Run: headless pygame with SDL's dummy video driver; simulated clock (each Clock.tick advances the game by its frame time, no real sleeping); random seed 0; keys injected as events and as key.get_pressed() state; no mouse input.
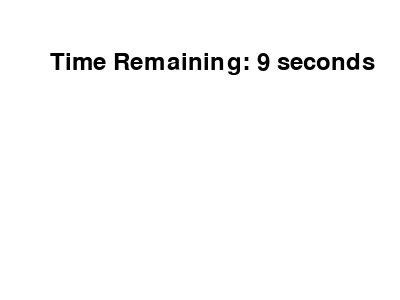
Frame 1 of 4 · flips 1–60 · no input
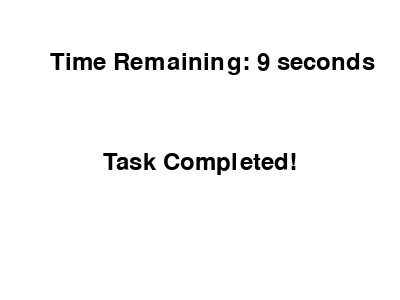
Frame 2 of 4 · flips 61–180 · tapped SPACE, RETURN · held RIGHT (→), D
Frame 3 of 4 · flips 181–300 · held DOWN (↓), S · screen unchanged from frame 2, image omitted
Frame 4 of 4 · flips 301–420 · held LEFT (←), A, UP (↑), W · screen unchanged from frame 3, image omitted

The pygame program that drew these frames:

import pygame
import sys

# Initialize Pygame
pygame.init()

# Set up the screen
WIDTH, HEIGHT = 400, 300
screen = pygame.display.set_mode((WIDTH, HEIGHT))
pygame.display.set_caption("Countdown Timer")

# Set up colors
WHITE = (255, 255, 255)
BLACK = (0, 0, 0)

# Set up fonts
font = pygame.font.Font(None, 36)

# Set up variables
clock = pygame.time.Clock()
time_remaining = 10
task_completed = False

# Main game loop
running = True
while running:
    # Handle events
    for event in pygame.event.get():
        if event.type == pygame.QUIT:
            running = False
        elif event.type == pygame.KEYDOWN:
            if event.key == pygame.K_SPACE and time_remaining > 0:
                task_completed = True

    # Update timer
    if not task_completed and time_remaining > 0:
        time_remaining -= clock.get_rawtime() / 1000
        if time_remaining <= 0:
            time_remaining = 0

    # Fill the screen with white
    screen.fill(WHITE)

    # Render the timer text
    timer_text = font.render(f"Time Remaining: {int(time_remaining)} seconds", True, BLACK)
    screen.blit(timer_text, (50, 50))

    # Render the task completion message if applicable
    if task_completed:
        task_complete_text = font.render("Task Completed!", True, BLACK)
        screen.blit(task_complete_text, (WIDTH // 2 - task_complete_text.get_width() // 2, HEIGHT // 2))

    # Update the display
    pygame.display.flip()

    # Cap the frame rate
    clock.tick(60)

# Quit Pygame
pygame.quit()
sys.exit()
